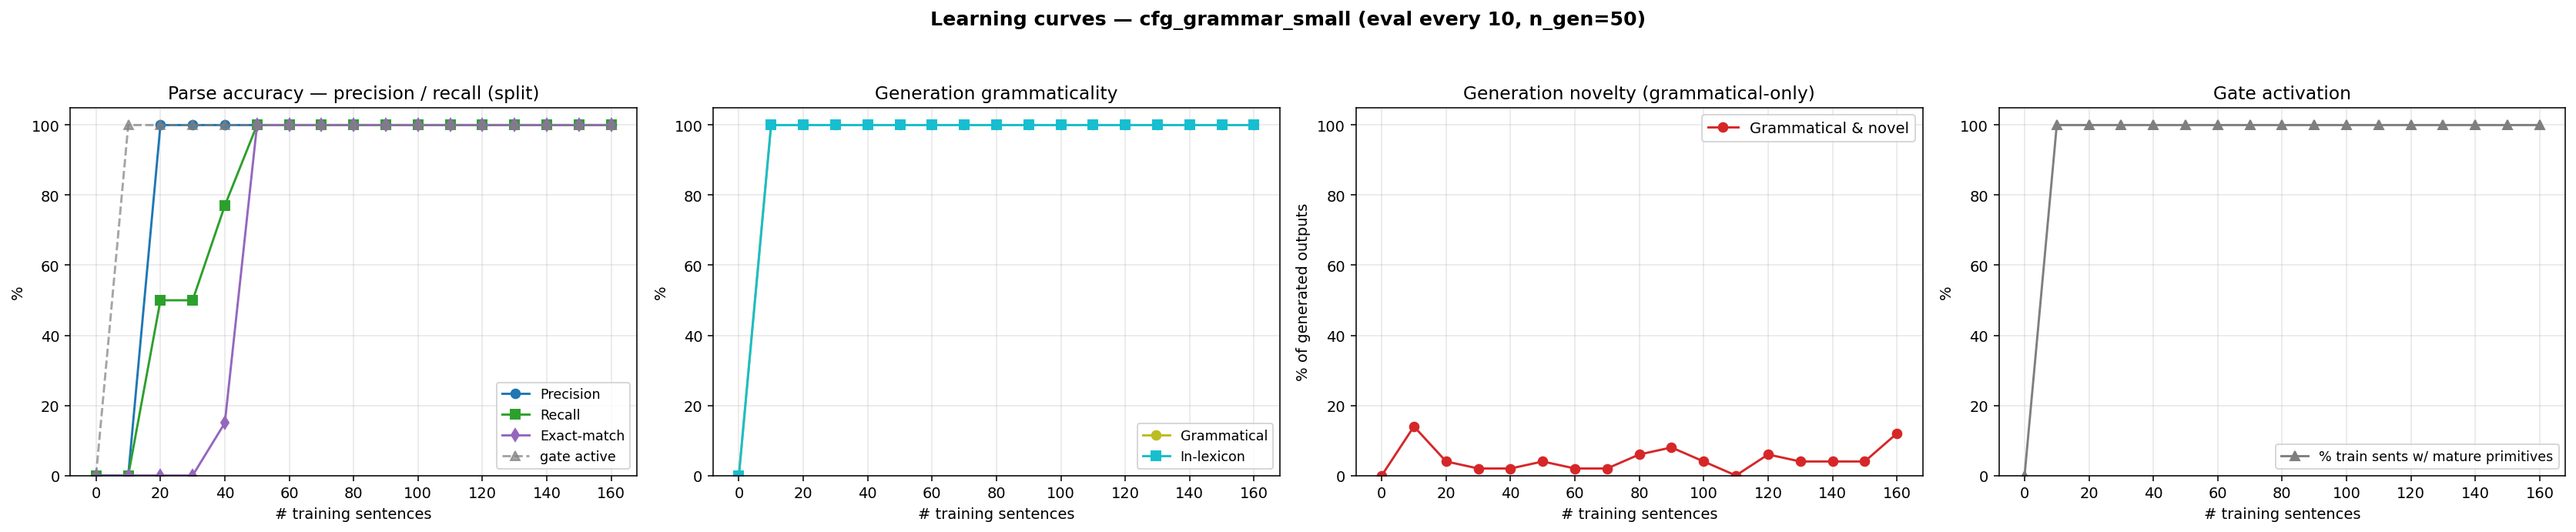

Values plotted in this chart, from the file beside it:
n_trained, parse_F1, parse_P, parse_R, parse_EM, gen_gram, gen_novel, gen_lex, gen_gram_novel, p_parse_legal, gen_n, prim_active_frac
0, 0.0000, 0.0000, 0.0000, 0.0000, 0.0000, 0.0000, 0.0000, 0.0000, 0.0000, 0, 0.0000
10, 0.0000, 0.0000, 0.0000, 0.0000, 1, 0.1400, 1, 0.1400, 0.0000, 50, 1
20, 0.6667, 1, 0.5000, 0.0000, 1, 0.0400, 1, 0.0400, 0.0000, 50, 1
30, 0.6667, 1, 0.5000, 0.0000, 1, 0.0200, 1, 0.0200, 0.0000, 50, 1
40, 0.8702, 1, 0.7703, 0.1500, 1, 0.0200, 1, 0.0200, 0.5400, 50, 1
50, 1, 1, 1, 1, 1, 0.0400, 1, 0.0400, 1, 50, 1
60, 1, 1, 1, 1, 1, 0.0200, 1, 0.0200, 1, 50, 1
70, 1, 1, 1, 1, 1, 0.0200, 1, 0.0200, 1, 50, 1
80, 1, 1, 1, 1, 1, 0.0600, 1, 0.0600, 1, 50, 1
90, 1, 1, 1, 1, 1, 0.0800, 1, 0.0800, 1, 50, 1
100, 1, 1, 1, 1, 1, 0.0400, 1, 0.0400, 1, 50, 1
110, 1, 1, 1, 1, 1, 0.0000, 1, 0.0000, 1, 50, 1
120, 1, 1, 1, 1, 1, 0.0600, 1, 0.0600, 1, 50, 1
130, 1, 1, 1, 1, 1, 0.0400, 1, 0.0400, 1, 50, 1
140, 1, 1, 1, 1, 1, 0.0400, 1, 0.0400, 1, 50, 1
150, 1, 1, 1, 1, 1, 0.0400, 1, 0.0400, 1, 50, 1
160, 1, 1, 1, 1, 1, 0.1200, 1, 0.1200, 1, 50, 1
